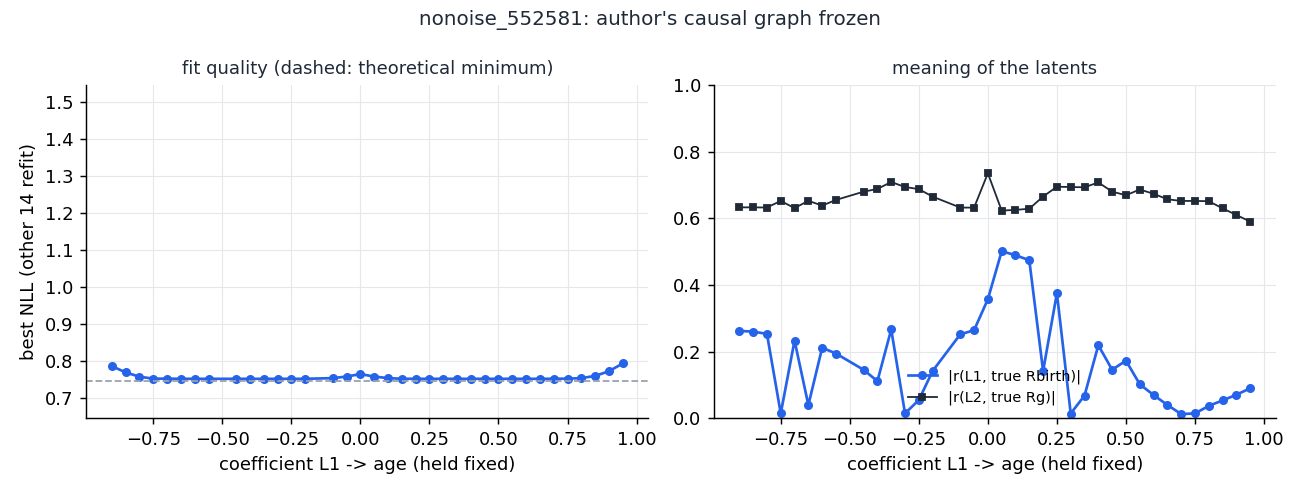

Data behind this chart, as committed beside it:
L1_age, valid, nll, abs_r_L1_Rbir, abs_r_L2_Rg, L1_MgH
-0.95, False, -40.15, 0.24, 0.3291, 0.999
-0.9, True, 0.7873, 0.2622, 0.6333, 0.1164
-0.85, True, 0.7704, 0.2601, 0.6331, 0.1221
-0.8, True, 0.7586, 0.2533, 0.6328, 0.1322
-0.75, True, 0.7536, 0.01452, 0.6525, 0.1498
-0.7, True, 0.7535, 0.233, 0.631, 0.1611
-0.65, True, 0.7531, 0.03977, 0.6529, 0.1747
-0.6, True, 0.7531, 0.2117, 0.6385, 0.1889
-0.55, True, 0.7531, 0.1943, 0.6556, 0.2062
-0.5, False, -18760, 0.3279, 0.2965, -0.09634
-0.45, True, 0.7531, 0.1455, 0.6802, 0.252
-0.4, True, 0.7531, 0.1113, 0.6885, 0.2833
-0.35, True, 0.7531, 0.2666, 0.7093, 0.3227
-0.3, True, 0.7531, 0.01452, 0.6943, 0.3774
-0.25, True, 0.7531, 0.05465, 0.6879, 0.4539
-0.2, True, 0.7531, 0.1419, 0.6654, 0.5671
-0.15, False, -48146, 0.4753, 0.01489, -0.999
-0.1, True, 0.7549, 0.2518, 0.6326, 0.7294
-0.05, True, 0.7592, 0.2643, 0.6324, 0.733
0.0, True, 0.7659, 0.3573, 0.7355, 0.1851
0.05, True, 0.7592, 0.5014, 0.6235, -0.732
0.1, True, 0.7549, 0.4896, 0.6256, -0.729
0.15, True, 0.7532, 0.4743, 0.6291, -0.6937
0.2, True, 0.7531, 0.1419, 0.6657, -0.567
0.25, True, 0.7531, 0.3754, 0.6951, -0.4534
0.3, True, 0.7531, 0.01423, 0.6943, -0.3779
0.35, True, 0.7531, 0.06799, 0.6934, -0.3243
0.4, True, 0.7531, 0.2193, 0.7081, -0.283
0.45, True, 0.7531, 0.1455, 0.6804, -0.2518
0.5, True, 0.7531, 0.173, 0.6696, -0.2263
0.55, True, 0.7531, 0.1021, 0.6868, -0.2061
0.6, True, 0.7531, 0.06973, 0.674, -0.1889
0.65, True, 0.7531, 0.03985, 0.6575, -0.1743
0.7, True, 0.7532, 0.01257, 0.6525, -0.161
0.75, True, 0.7536, 0.0144, 0.6525, -0.1495
0.8, True, 0.7549, 0.03715, 0.6517, -0.1359
0.85, True, 0.7609, 0.05347, 0.6302, -0.1249
0.9, True, 0.7736, 0.07061, 0.6103, -0.117
0.95, True, 0.7946, 0.08993, 0.5903, -0.1134
